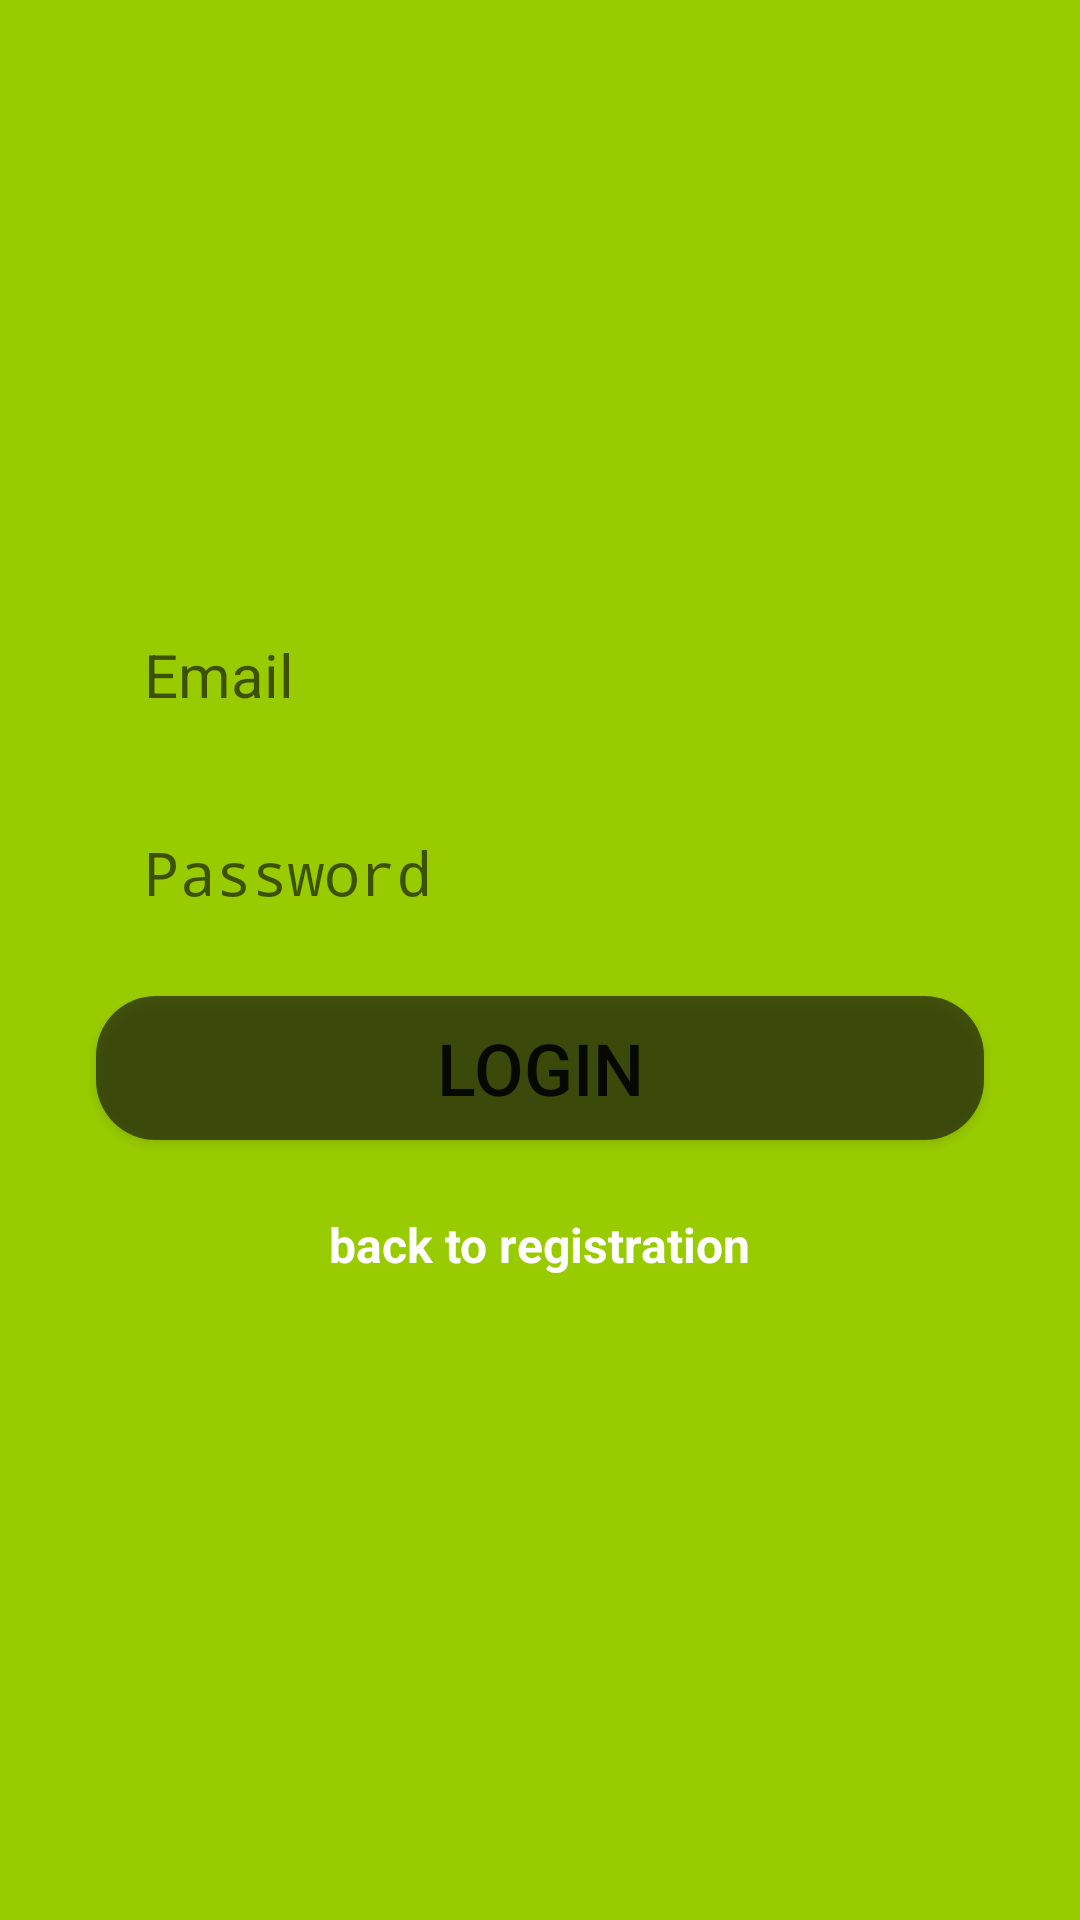

Here is an Android app screen rendered from its layout file. Give the layout XML and the strings, colors and styles it references.
<!-- AndroidManifest.xml: activity theme CustomTheme -->
<!-- res/layout/activity_login.xml -->
<?xml version="1.0" encoding="utf-8"?>
<androidx.constraintlayout.widget.ConstraintLayout xmlns:android="http://schemas.android.com/apk/res/android"
    xmlns:app="http://schemas.android.com/apk/res-auto"
    xmlns:tools="http://schemas.android.com/tools"
    android:layout_width="match_parent"
    android:layout_height="match_parent"
    android:background="@android:color/holo_green_light"
    tools:context=".LoginActivity">


    <EditText
        android:id="@+id/login_email"
        android:layout_width="0dp"
        android:layout_height="50dp"
        android:layout_marginStart="32dp"
        android:layout_marginLeft="32dp"
        android:layout_marginTop="200dp"
        android:layout_marginEnd="32dp"
        android:layout_marginRight="32dp"
        android:background="@drawable/edit_round"
        android:hint="@string/email_hint"
        android:importantForAutofill="no"
        android:inputType="textEmailAddress"
        android:paddingStart="16sp"
        android:textSize="20sp"
        app:layout_constraintEnd_toEndOf="parent"
        app:layout_constraintStart_toStartOf="parent"
        app:layout_constraintTop_toTopOf="parent"
        tools:ignore="RtlSymmetry" />

    <EditText
        android:id="@+id/login_password"
        android:layout_width="0dp"
        android:layout_height="50dp"
        android:layout_marginTop="16dp"
        android:background="@drawable/edit_round"
        android:hint="@string/password_hint"
        android:importantForAutofill="no"
        android:inputType="textPassword"
        android:paddingStart="16sp"
        android:textSize="20sp"
        app:layout_constraintEnd_toEndOf="@+id/login_email"
        app:layout_constraintStart_toStartOf="@+id/login_email"
        app:layout_constraintTop_toBottomOf="@+id/login_email"
        tools:ignore="RtlSymmetry" />

    <TextView
        android:id="@+id/back_to_registration"
        android:layout_width="wrap_content"
        android:layout_height="wrap_content"
        android:layout_marginTop="24dp"
        android:text="@string/back_to_registration"
        android:textColor="@android:color/white"
        android:textSize="16sp"
        android:textStyle="bold"
        app:layout_constraintEnd_toEndOf="@+id/login_btn"
        app:layout_constraintStart_toStartOf="@+id/login_btn"
        app:layout_constraintTop_toBottomOf="@+id/login_btn" />

    <Button
        android:id="@+id/login_btn"
        android:layout_width="0dp"
        android:layout_height="wrap_content"
        android:layout_marginTop="16dp"
        android:background="@drawable/button_round"
        android:text="@string/login_btn"
        android:textSize="24sp"
        app:layout_constraintEnd_toEndOf="@+id/login_password"
        app:layout_constraintStart_toStartOf="@+id/login_password"
        app:layout_constraintTop_toBottomOf="@+id/login_password" />


</androidx.constraintlayout.widget.ConstraintLayout>
<!-- resources referenced by this layout -->
<resources>
  <!-- drawable button_round (drawable) -->
  <?xml version="1.0" encoding="utf-8"?>
  <shape xmlns:android="http://schemas.android.com/apk/res/android"
  
      android:shape="rectangle">
  
      <solid android:color="#A3131212"/>
      <corners android:radius="20dp"/>
  
  </shape>
  <string name="back_to_registration">back to registration</string>
  <string name="email_hint">Email</string>
  <string name="login_btn">Login</string>
  <string name="password_hint">Password</string>
  <style name="CustomTheme" parent="Theme.AppCompat.Light.NoActionBar">
          
          <item name="colorPrimary">@color/colorPrimary</item>
          <item name="colorPrimaryDark">@color/colorPrimaryDark</item>
          <item name="colorAccent">@color/colorAccent</item>
      </style>
  <!-- not gathered from this repository: default colours our renderer supplied (Android Studio template values) -->
  <color name="colorPrimary">#FF6200EE</color>
  <color name="colorPrimaryDark">#FF3700B3</color>
  <color name="colorAccent">#FF03DAC5</color>
</resources>
